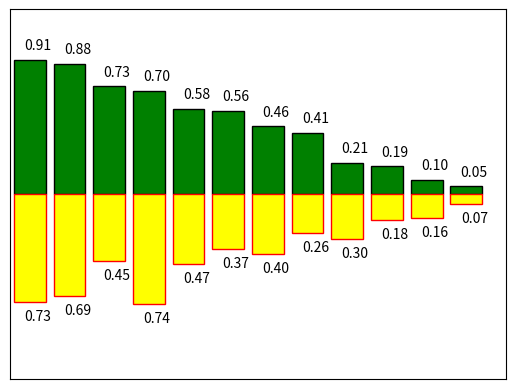

Python code for this plot:
# -*- coding: utf-8 -*-
"""
Created on Thu Jan 10 11:51:38 2019

@author: natasha_yang

@e-mail: ityangna0402@163.com
"""

import matplotlib.pyplot as plt
import numpy as np

count = 12
x_data = np.arange(count)
y_data_1 = (1 - x_data/float(count)) * np.random.uniform(0.5, 1.0, count)
y_data_2 = (1 - x_data/float(count)) * np.random.uniform(0.5, 1.0, count)

#plt.bar(x_data, +y_data_1)
#plt.bar(x_data, -y_data_2)
plt.bar(x_data, +y_data_1, facecolor='green', edgecolor='black')#facecolor主体颜色,edgecolor边框颜色
plt.bar(x_data, -y_data_2, facecolor='yellow', edgecolor='red')

plt.xlim(-0.5, count)
plt.ylim(-1.25, 1.25)
plt.xticks(())
plt.yticks(())

for x_v, y_v1, y_v2 in zip(x_data, y_data_1, y_data_2):
    # ha: horizontal alignment
    # va: vertical alignment
    plt.text(x_v + 0.2, y_v1 + 0.05, '%.2f' % y_v1, ha='center', va='bottom')#横向居中对齐,纵向底部对齐
    plt.text(x_v + 0.2, -y_v2 - 0.05, '%.2f' % y_v2, ha='center', va='top')#横向居中对齐,纵向顶部对齐

plt.show()